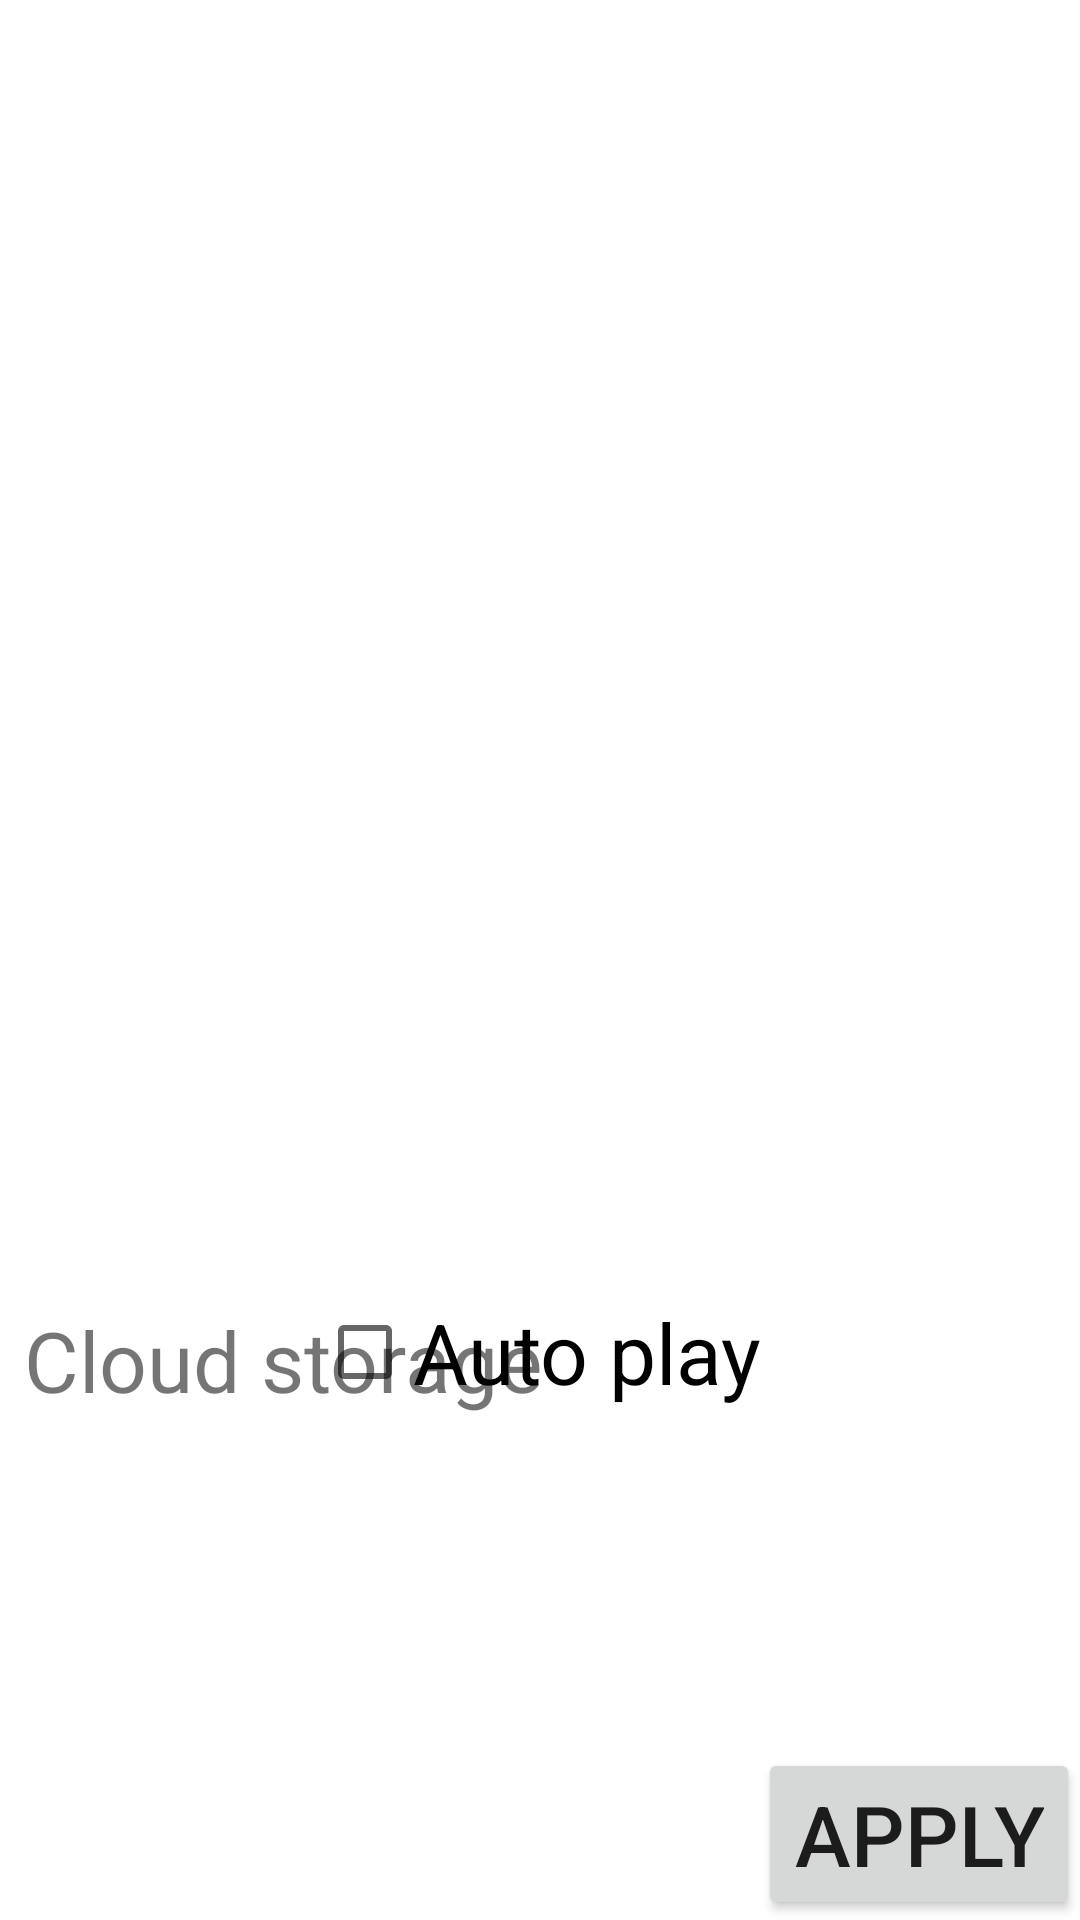

Here is an Android app screen rendered from its layout file. Give the layout XML and the strings, colors and styles it references.
<!-- AndroidManifest.xml: fallback theme Theme.MaterialComponents.DayNight.NoActionBar -->
<!-- res/layout/activity_setting_land.xml -->
<?xml version="1.0" encoding="utf-8"?>
<LinearLayout xmlns:android="http://schemas.android.com/apk/res/android"
    xmlns:custom="http://schemas.android.com/apk/res-auto"
    android:layout_width="match_parent"
    android:layout_height="match_parent"
    android:baselineAligned="false"
    android:orientation="vertical" >

    <LinearLayout
        android:layout_width="match_parent"
        android:layout_height="0dp"
        android:layout_weight="4"
        android:orientation="horizontal" >

        <ListView
            android:id="@+id/listAds"
            android:layout_width="0dp"
            android:layout_height="match_parent"
            android:layout_weight="10"
            android:choiceMode="singleChoice"
            android:padding="10dp" />

        <FrameLayout
            android:layout_width="0dp"
            android:layout_height="match_parent"
            android:layout_above="@+id/apply"
            android:layout_weight="6" >

            <ImageView
                android:id="@+id/imgPreview"
                android:layout_width="wrap_content"
                android:layout_height="wrap_content"
                android:layout_gravity="center" />
        </FrameLayout>
    </LinearLayout>

    <RelativeLayout
        android:id="@+id/imgPreviewContainer"
        android:layout_width="match_parent"
        android:layout_height="0dp"
        android:layout_weight="2"
        android:orientation="horizontal" >

        <LinearLayout
            android:id="@+id/actionRegion"
            android:layout_width="wrap_content"
            android:layout_height="wrap_content"
            android:orientation="vertical"
            android:padding="8dp" >

            <TextView
                android:id="@+id/textview"
                android:layout_width="wrap_content"
                android:layout_height="wrap_content"
                android:text="Cloud storage"
                android:textSize="@dimen/font_default" />

            <Button
                android:id="@+id/storageSelect"
                android:layout_width="48dp"
                android:layout_height="48dp"
                android:background="@drawable/drive_icon" />
        </LinearLayout>

        <CheckBox
            android:id="@+id/checkboxAutoplay"
            android:layout_width="wrap_content"
            android:layout_height="wrap_content"
            android:layout_centerHorizontal="true"
            android:text="Auto play"
            android:textSize="@dimen/font_default" />

        <Button
            android:id="@+id/buttonRotationSettings"
            android:layout_width="48dp"
            android:layout_height="48dp"
            android:layout_below="@+id/checkboxAutoplay"
            android:layout_centerHorizontal="true"
            android:layout_margin="16dp"
            android:background="@drawable/device_access_screen_rotation" />

        <Button
            android:id="@+id/apply"
            android:layout_width="wrap_content"
            android:layout_height="wrap_content"
            android:layout_alignParentBottom="true"
            android:layout_alignParentRight="true"
            android:text="@string/apply"
            android:textSize="@dimen/font_default" />
    </RelativeLayout>

</LinearLayout>
<!-- resources referenced by this layout -->
<resources>
  <dimen name="font_default">28sp</dimen>
  <string name="apply">Apply</string>
</resources>
